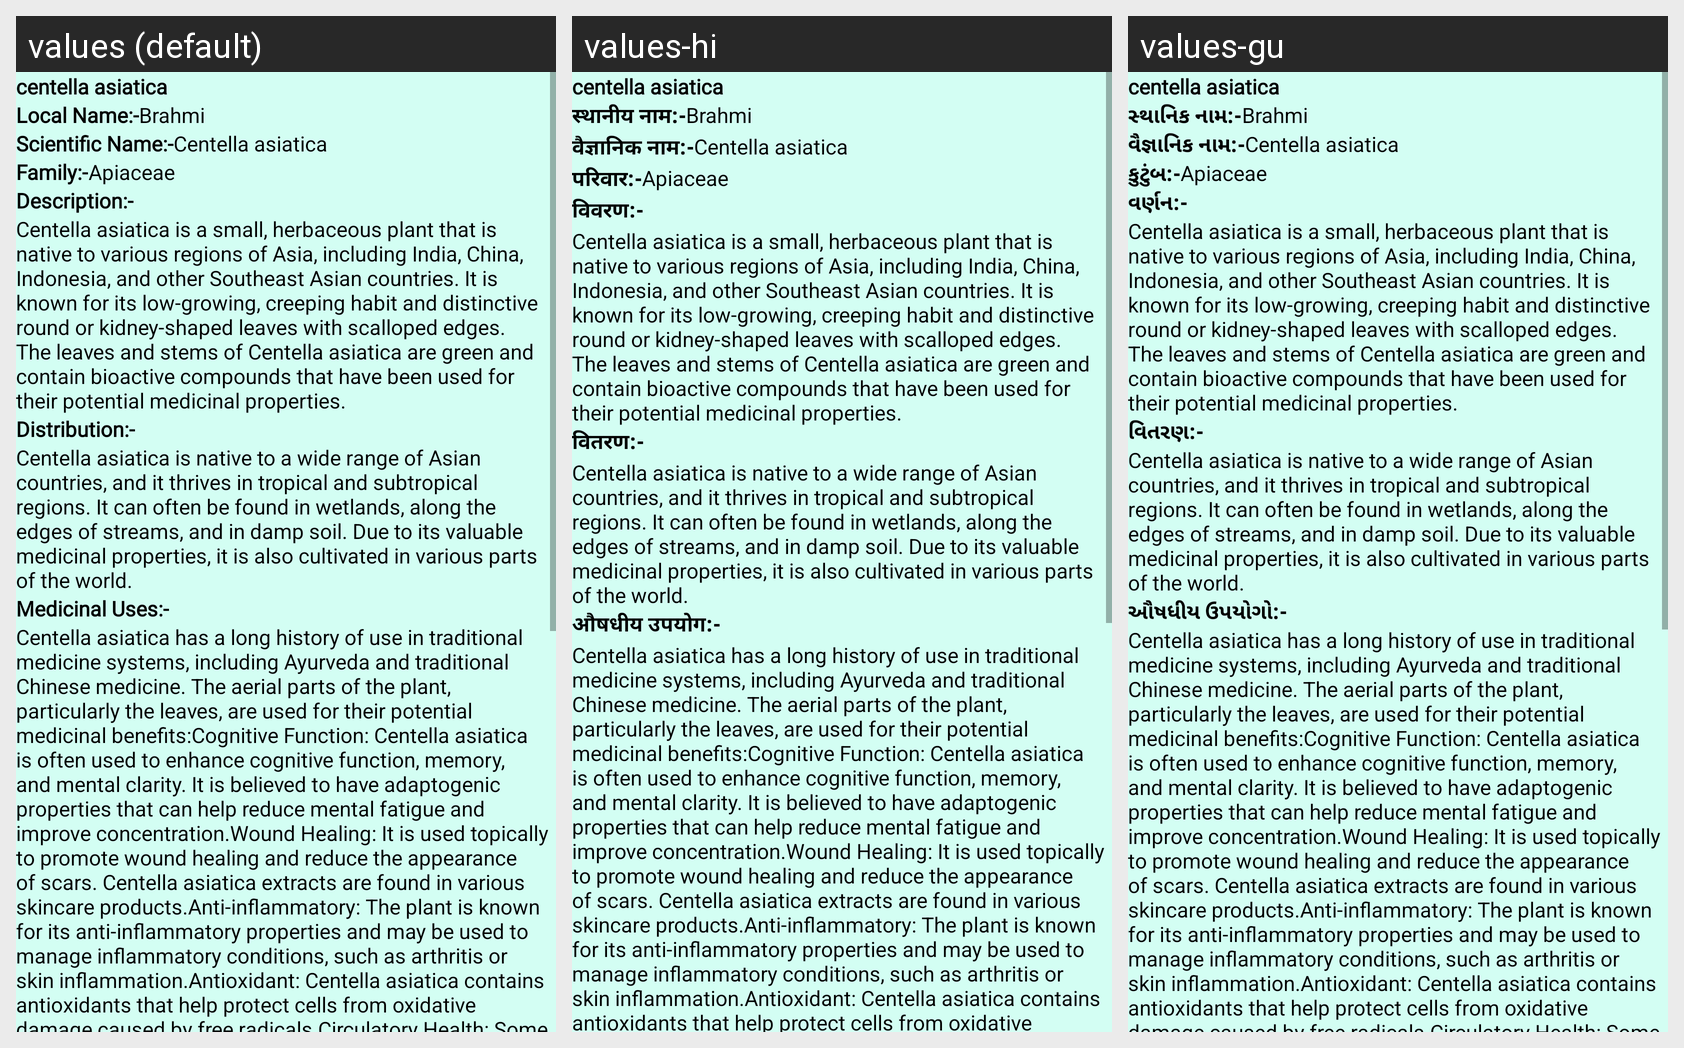

Here is an Android app screen in its default locale and in the app's own translations. Write out the translated-string differences for the strings that appear on this screen.
Android screen res/layout/activity_plant14.xml rendered under 3 locales, left to right: values (default), values-hi, values-gu. Device: Nexus 5 (rendered at 1080×1920; each locale shown at half size, 540×960, under a caption strip naming it); theme NoActionBar.
Strings drawn on this screen, with the default value and each locale's value (text and hints the layout hard-codes, and strings that could not be matched under every locale, appear in the picture but are not listed):

p14
  values: centella asiatica
  values-hi: centella asiatica  [not translated; the default value is used]
  values-gu: centella asiatica  [not translated; the default value is used]

Local_name
  values: Local Name:-
  values-hi: स्थानीय नाम:-
  values-gu: સ્થાનિક નામ:-

l14
  values: Brahmi
  values-hi: Brahmi  [not translated; the default value is used]
  values-gu: Brahmi  [not translated; the default value is used]

scientific_name
  values: Scientific Name:-
  values-hi: वैज्ञानिक नाम:-
  values-gu: વૈજ્ઞાનિક નામ:-

s14
  values: Centella asiatica
  values-hi: Centella asiatica  [not translated; the default value is used]
  values-gu: Centella asiatica  [not translated; the default value is used]

family
  values: Family:-
  values-hi: परिवार:-
  values-gu: કુટુંબ:-

f14
  values: Apiaceae
  values-hi: Apiaceae  [not translated; the default value is used]
  values-gu: Apiaceae  [not translated; the default value is used]

Description
  values: Description:-
  values-hi: विवरण:-
  values-gu: વર્ણન:-

d14
  values: Centella asiatica is a small, herbaceous plant that is native to various regions of Asia, including India, China, Indonesia, and other Southeast Asian countries. It is known for its low-growing, creeping habit and distinctive round or kidney-shaped leaves with scalloped edges. The leaves and stems of Centella asiatica are green and contain bioactive compounds that have been used for their …[clipped]
  values-hi: Centella asiatica is a small, herbaceous plant that is native to various regions of Asia, including India, China, Indonesia, and other Southeast Asian countries. It is known for its low-growing, creeping habit and distinctive round or kidney-shaped leaves with scalloped edges. The leaves and stems of Centella asiatica are green and contain bioactive compounds that have been used for their …[clipped]  [not translated; the default value is used]
  values-gu: Centella asiatica is a small, herbaceous plant that is native to various regions of Asia, including India, China, Indonesia, and other Southeast Asian countries. It is known for its low-growing, creeping habit and distinctive round or kidney-shaped leaves with scalloped edges. The leaves and stems of Centella asiatica are green and contain bioactive compounds that have been used for their …[clipped]  [not translated; the default value is used]

Distribution
  values: Distribution:-
  values-hi: वितरण:-
  values-gu: વિતરણ:-

dt14
  values: Centella asiatica is native to a wide range of Asian countries, and it thrives in tropical and subtropical regions. It can often be found in wetlands, along the edges of streams, and in damp soil. Due to its valuable medicinal properties, it is also cultivated in various parts of the world.
  values-hi: Centella asiatica is native to a wide range of Asian countries, and it thrives in tropical and subtropical regions. It can often be found in wetlands, along the edges of streams, and in damp soil. Due to its valuable medicinal properties, it is also cultivated in various parts of the world.  [not translated; the default value is used]
  values-gu: Centella asiatica is native to a wide range of Asian countries, and it thrives in tropical and subtropical regions. It can often be found in wetlands, along the edges of streams, and in damp soil. Due to its valuable medicinal properties, it is also cultivated in various parts of the world.  [not translated; the default value is used]

Medicinal_uses
  values: Medicinal Uses:-
  values-hi: औषधीय उपयोग:-
  values-gu: ઔષધીય ઉપયોગો:-

m14
  values: Centella asiatica has a long history of use in traditional medicine systems, including Ayurveda and traditional Chinese medicine. The aerial parts of the plant, particularly the leaves, are used for their potential medicinal benefits:Cognitive Function: Centella asiatica is often used to enhance cognitive function, memory, and mental clarity. It is believed to have adaptogenic properties that can …[clipped]
  values-hi: Centella asiatica has a long history of use in traditional medicine systems, including Ayurveda and traditional Chinese medicine. The aerial parts of the plant, particularly the leaves, are used for their potential medicinal benefits:Cognitive Function: Centella asiatica is often used to enhance cognitive function, memory, and mental clarity. It is believed to have adaptogenic properties that can …[clipped]  [not translated; the default value is used]
  values-gu: Centella asiatica has a long history of use in traditional medicine systems, including Ayurveda and traditional Chinese medicine. The aerial parts of the plant, particularly the leaves, are used for their potential medicinal benefits:Cognitive Function: Centella asiatica is often used to enhance cognitive function, memory, and mental clarity. It is believed to have adaptogenic properties that can …[clipped]  [not translated; the default value is used]
